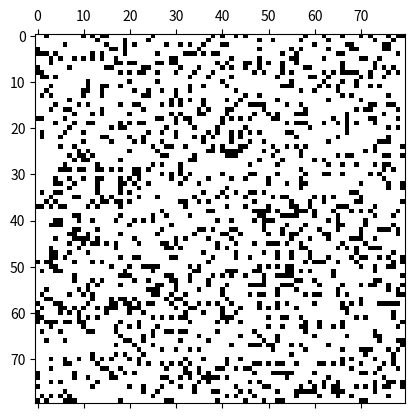

Here is the Python script that generated this plot:
import numpy as np
import matplotlib.pyplot as plt
import matplotlib.animation as animation

# Size of the grid
GRID_SIZE = 80

# Initialize the grid randomly
grid = np.random.choice([0, 1], size=(GRID_SIZE, GRID_SIZE), p=[0.8, 0.2])

# Set N cells as alive on an empty grid
# grid = np.zeros((GRID_SIZE, GRID_SIZE), dtype=int)
# sector_start_x = 20
# sector_start_y = 20
# grid[sector_start_x,sector_start_y] = 1
# grid[sector_start_x+1,sector_start_y] = 1
# grid[sector_start_x+2,sector_start_y] = 1
# grid[sector_start_x+2,sector_start_y+1] = 1
# grid[sector_start_x+2,sector_start_y+2] = 1

# Create a figure and axis
fig, ax = plt.subplots()

# Function to update the grid for each iteration
def update(frame):
    global grid
    new_grid = grid.copy()

    # Iterate through each cell
    for i in range(GRID_SIZE):
        for j in range(GRID_SIZE):
            # Count the number of live neighbors
            neighbors = (
                grid[(i - 1) % GRID_SIZE, (j - 1) % GRID_SIZE]
                + grid[(i - 1) % GRID_SIZE, j]
                + grid[(i - 1) % GRID_SIZE, (j + 1) % GRID_SIZE]
                + grid[i, (j - 1) % GRID_SIZE]
                + grid[i, (j + 1) % GRID_SIZE]
                + grid[(i + 1) % GRID_SIZE, (j - 1) % GRID_SIZE]
                + grid[(i + 1) % GRID_SIZE, j]
                + grid[(i + 1) % GRID_SIZE, (j + 1) % GRID_SIZE]
            )

            # Apply the rules of Conway's Game of Life
            if grid[i, j] == 1:
                if neighbors < 2 or neighbors > 3:
                    new_grid[i, j] = 0
            else:
                if neighbors == 3:
                    new_grid[i, j] = 1

    # Update the grid
    mat.set_array(new_grid)
    grid = new_grid

# Create a plot with the initial grid
mat = ax.matshow(grid, cmap='binary')

# Create an animation
ani = animation.FuncAnimation(fig, update, interval=200, save_count=50)

# plt.rcParams['figure.figsize'] = [20, 20]

# Display the animation
plt.show()
